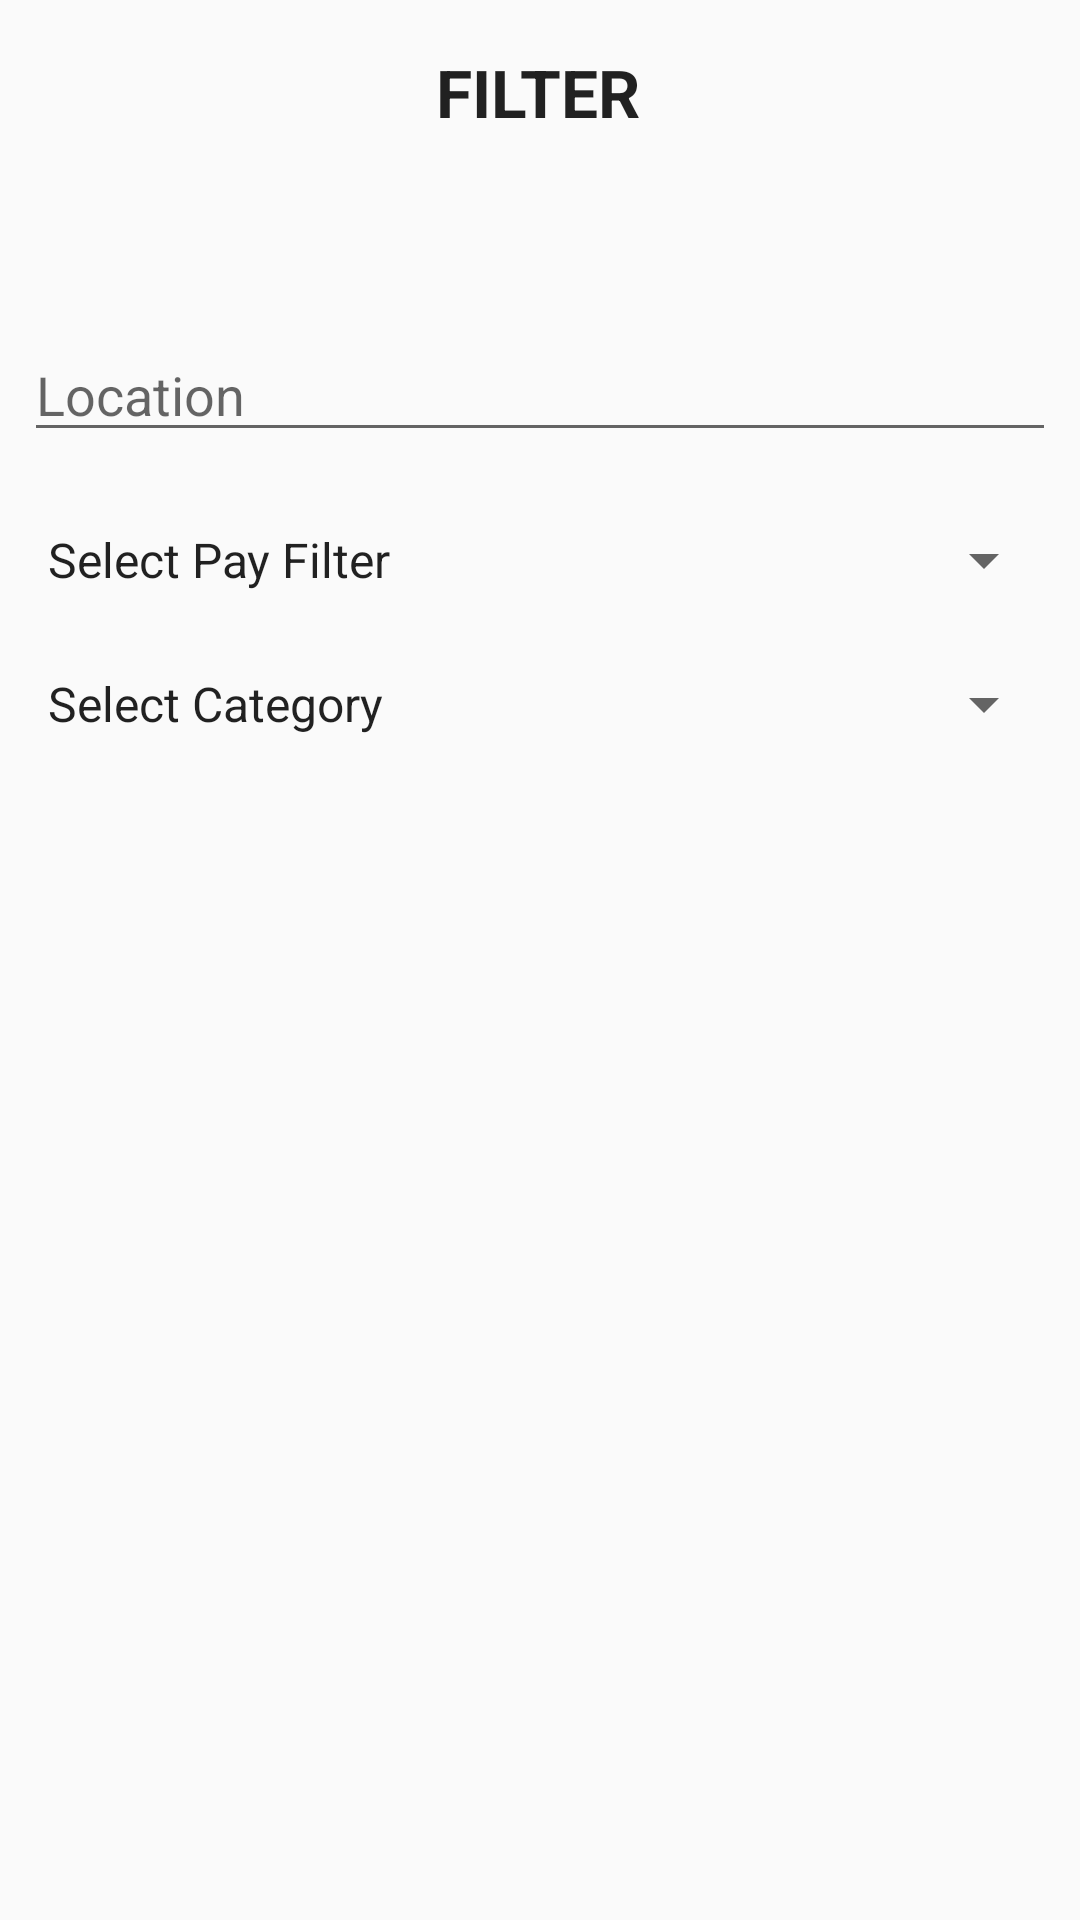

This screen was rendered from an Android layout file. Write that file and the resources it references.
<!-- AndroidManifest.xml: application theme AppTheme -->
<!-- res/layout/filter_alert_dialog.xml -->
<?xml version="1.0" encoding="utf-8"?>
<androidx.constraintlayout.widget.ConstraintLayout
    xmlns:android="http://schemas.android.com/apk/res/android"
    xmlns:app="http://schemas.android.com/apk/res-auto"
    xmlns:tools="http://schemas.android.com/tools"
    android:layout_width="match_parent"
    android:layout_height="match_parent">

    <TextView
        android:id="@+id/txt_dialog_title"
        android:layout_width="wrap_content"
        android:layout_height="wrap_content"
        android:layout_marginTop="16dp"
        android:text="Filter"
        android:textAllCaps="true"
        android:textAppearance="@style/TextAppearance.AppCompat.Large"
        android:textStyle="bold"
        app:layout_constraintEnd_toEndOf="parent"
        app:layout_constraintHorizontal_bias="0.498"
        app:layout_constraintStart_toStartOf="parent"
        app:layout_constraintTop_toTopOf="parent" />

    <EditText
        android:id="@+id/txt_location_filter"
        android:layout_width="0dp"
        android:layout_height="wrap_content"
        android:layout_marginStart="8dp"
        android:layout_marginTop="64dp"
        android:layout_marginEnd="8dp"
        android:ems="10"
        android:hint="@string/location"
        android:inputType=""
        app:layout_constraintEnd_toEndOf="parent"
        app:layout_constraintStart_toStartOf="parent"
        app:layout_constraintTop_toBottomOf="@+id/txt_dialog_title" />

    <Spinner
        android:id="@+id/spinner_pay_filter"
        android:layout_width="0dp"
        android:layout_height="wrap_content"
        android:layout_marginStart="8dp"
        android:layout_marginTop="24dp"
        android:layout_marginEnd="8dp"
        android:entries="@array/pay_filters"
        app:layout_constraintEnd_toEndOf="parent"
        app:layout_constraintStart_toStartOf="parent"
        app:layout_constraintTop_toBottomOf="@+id/txt_location_filter" />

    <Spinner
        android:id="@+id/spinner_category_filter"
        android:layout_width="0dp"
        android:layout_height="wrap_content"
        android:layout_marginStart="8dp"
        android:layout_marginTop="24dp"
        android:layout_marginEnd="8dp"
        android:entries="@array/filter_categories"
        app:layout_constraintEnd_toEndOf="parent"
        app:layout_constraintStart_toStartOf="parent"
        app:layout_constraintTop_toBottomOf="@+id/spinner_pay_filter" />


</androidx.constraintlayout.widget.ConstraintLayout>
<!-- resources referenced by this layout -->
<resources>
  <string-array name="filter_categories">
          <item>Select Category</item>
          <item>Plumbing</item>
          <item>Moving</item>
          <item>Painting</item>
          <item>Repair Work</item>
          <item>Cleaning</item>
          <item>Gardening</item>
          <item>Other</item>
      </string-array>
  <string-array name="pay_filters">
          <item>Select Pay Filter</item>
          <item>$0-$100</item>
          <item>$100-$500</item>
          <item>$500+</item>
      </string-array>
  <string name="location">Location</string>
  <style name="AppTheme" parent="Theme.AppCompat.Light.DarkActionBar">
          
          <item name="colorPrimary">@color/colorPrimary</item>
          <item name="colorPrimaryDark">@color/colorPrimaryDark</item>
          <item name="colorAccent">@color/colorAccent</item>
      </style>
  <color name="colorPrimary">#008577</color>
  <color name="colorPrimaryDark">#00574B</color>
  <color name="colorAccent">#2699FB</color>
</resources>
